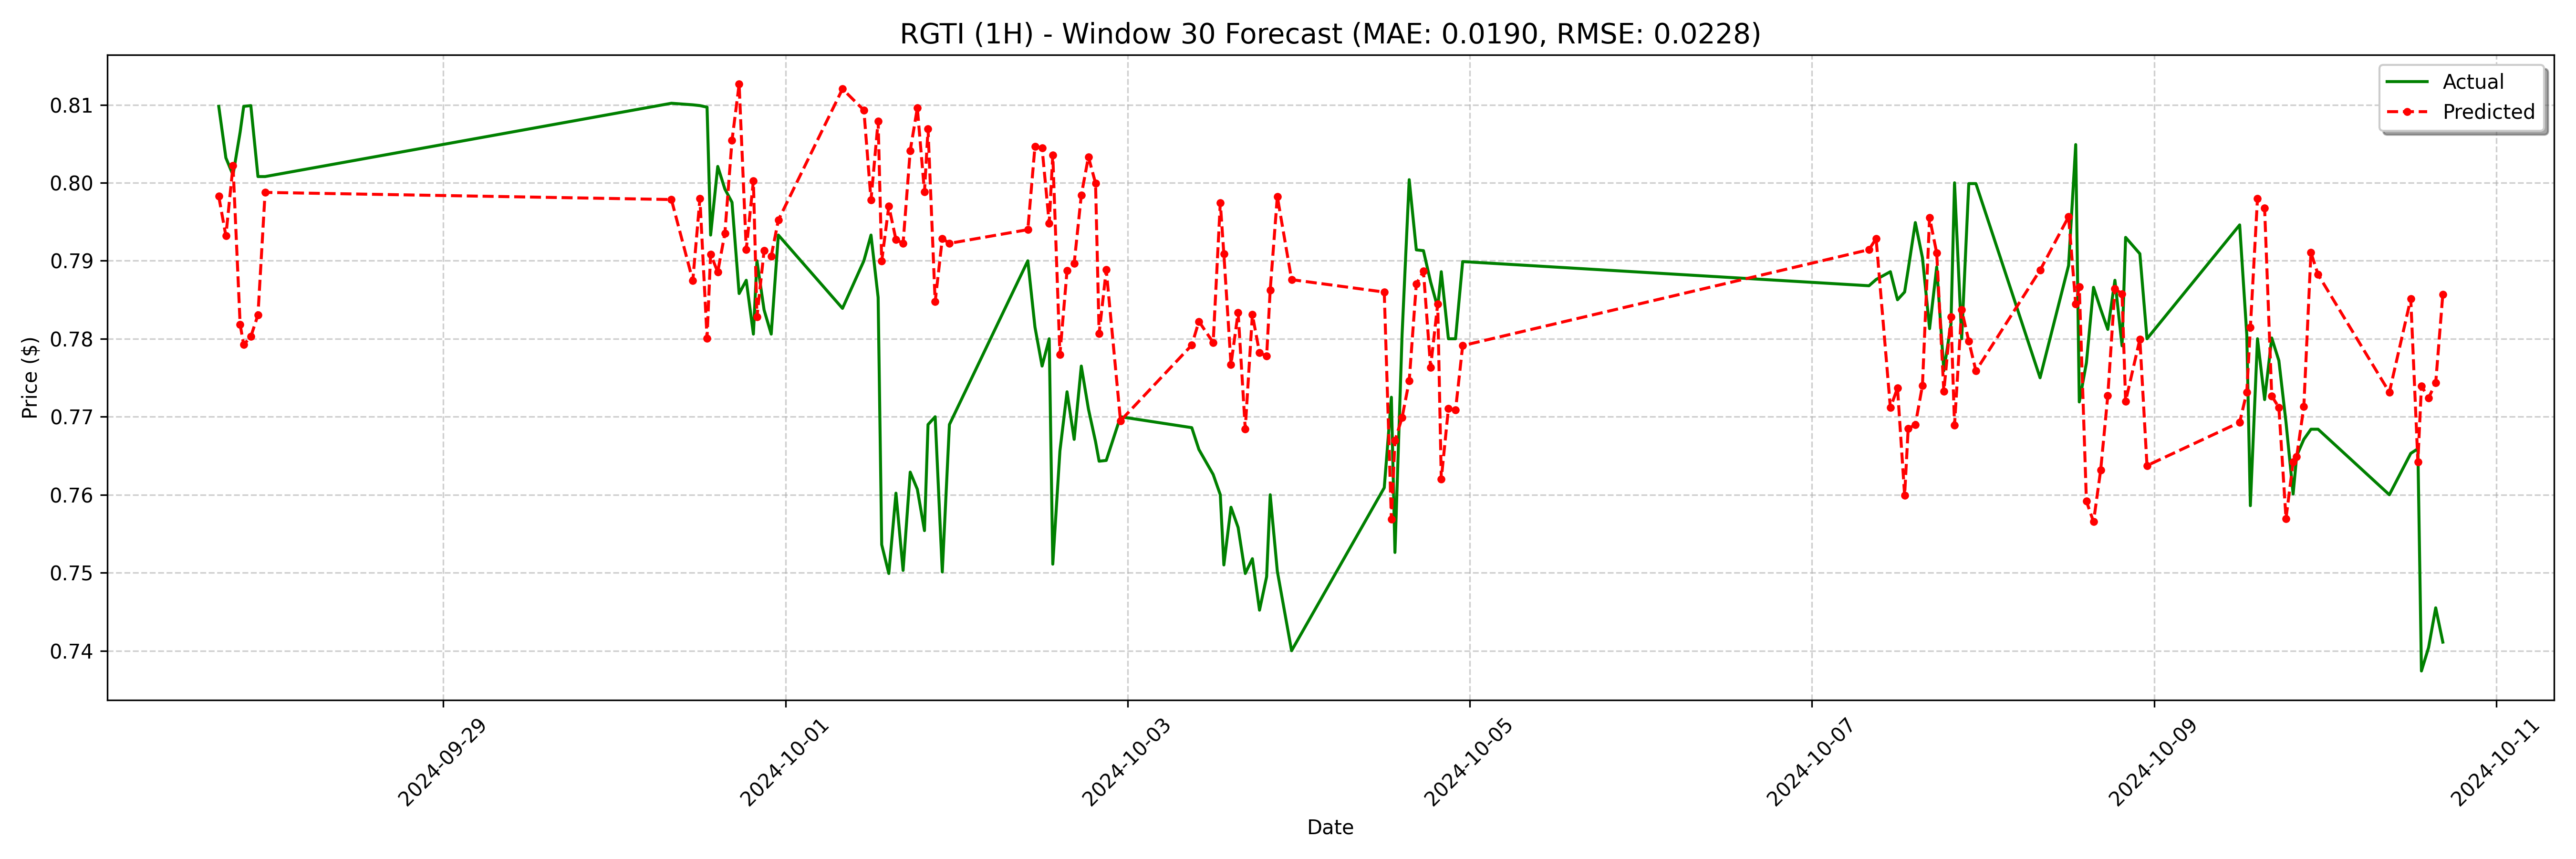

The data file committed next to this chart (first rows):
date, actual, forecast
2024-09-27 16:30:00, 0.8098, 0.7983
2024-09-27 17:30:00, 0.8032, 0.7932
2024-09-27 18:30:00, 0.801, 0.8022
2024-09-27 19:30:00, 0.8065, 0.7818
2024-09-27 20:00:00, 0.8098, 0.7792
2024-09-27 21:00:00, 0.8099, 0.7803
2024-09-27 22:00:00, 0.8008, 0.7831
2024-09-27 23:00:00, 0.8008, 0.7988
2024-09-30 08:00:00, 0.8102, 0.7979
2024-09-30 11:00:00, 0.81, 0.7875
2024-09-30 12:00:00, 0.8099, 0.798
2024-09-30 13:00:00, 0.8097, 0.7801
2024-09-30 13:30:00, 0.7933, 0.7908
2024-09-30 14:30:00, 0.8021, 0.7886
2024-09-30 15:30:00, 0.7992, 0.7935
2024-09-30 16:30:00, 0.7975, 0.8054
2024-09-30 17:30:00, 0.7858, 0.8126
2024-09-30 18:30:00, 0.7875, 0.7914
2024-09-30 19:30:00, 0.7806, 0.8002
2024-09-30 20:00:00, 0.79, 0.7828
2024-09-30 21:00:00, 0.7837, 0.7913
2024-09-30 22:00:00, 0.7806, 0.7906
2024-09-30 23:00:00, 0.7933, 0.7952
2024-10-01 08:00:00, 0.7839, 0.812
2024-10-01 11:00:00, 0.79, 0.8093
2024-10-01 12:00:00, 0.7933, 0.7978
2024-10-01 13:00:00, 0.7853, 0.8079
2024-10-01 13:30:00, 0.7536, 0.79
2024-10-01 14:30:00, 0.7499, 0.797
2024-10-01 15:30:00, 0.7602, 0.7927
2024-10-01 16:30:00, 0.7503, 0.7922
2024-10-01 17:30:00, 0.7629, 0.8041
2024-10-01 18:30:00, 0.7607, 0.8096
2024-10-01 19:30:00, 0.7554, 0.7988
2024-10-01 20:00:00, 0.769, 0.8069
2024-10-01 21:00:00, 0.77, 0.7847
2024-10-01 22:00:00, 0.7501, 0.7929
2024-10-01 23:00:00, 0.769, 0.7922
2024-10-02 10:00:00, 0.79, 0.794
2024-10-02 11:00:00, 0.7815, 0.8047
2024-10-02 12:00:00, 0.7765, 0.8044
2024-10-02 13:00:00, 0.78, 0.7948
2024-10-02 13:30:00, 0.7511, 0.8036
2024-10-02 14:30:00, 0.7656, 0.778
2024-10-02 15:30:00, 0.7732, 0.7888
2024-10-02 16:30:00, 0.7671, 0.7897
2024-10-02 17:30:00, 0.7765, 0.7984
2024-10-02 18:30:00, 0.771, 0.8033
2024-10-02 19:30:00, 0.7668, 0.7999
2024-10-02 20:00:00, 0.7643, 0.7807
2024-10-02 21:00:00, 0.7644, 0.7888
2024-10-02 23:00:00, 0.77, 0.7695
2024-10-03 09:00:00, 0.7686, 0.7792
2024-10-03 10:00:00, 0.7658, 0.7822
2024-10-03 12:00:00, 0.7626, 0.7795
2024-10-03 13:00:00, 0.76, 0.7974
2024-10-03 13:30:00, 0.751, 0.7909
2024-10-03 14:30:00, 0.7584, 0.7767
2024-10-03 15:30:00, 0.7558, 0.7834
2024-10-03 16:30:00, 0.7499, 0.7685
... 68 more rows
